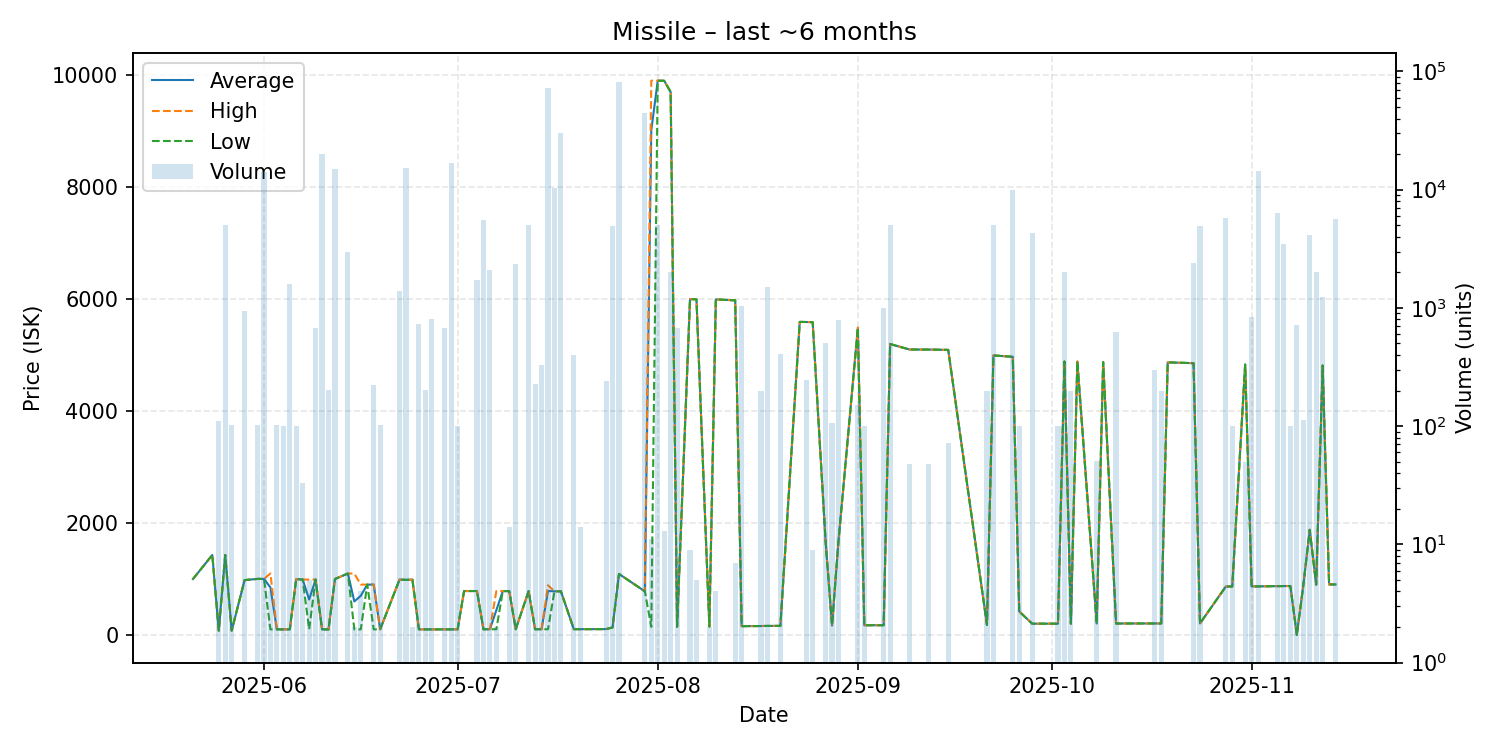

Values plotted in this chart, from the file beside it:
date, average, highest, lowest, order_count, volume
2025-05-21, 999.0, 999.0, 999.0, 1, 1
2025-05-24, 1429, 1429, 1429, 1, 1
2025-05-25, 78.2, 78.2, 78.2, 3, 111
2025-05-26, 1429, 1429, 1429, 2, 5001
2025-05-27, 78.2, 78.2, 78.2, 4, 103
2025-05-29, 980.0, 980.0, 980.0, 3, 950
2025-05-31, 1002, 1002, 1002, 4, 103
2025-06-01, 1001, 1001, 1001, 3, 14060
2025-06-02, 849.5, 1099, 100.1, 4, 4
2025-06-03, 100.1, 100.1, 100.1, 4, 103
2025-06-04, 100.2, 100.2, 100.2, 1, 100
2025-06-05, 100.2, 100.2, 100.2, 4, 1603
2025-06-06, 998.0, 998.0, 998.0, 1, 100
2025-06-07, 990.0, 990.0, 990.0, 2, 33
2025-06-08, 634, 989.8, 100.2, 4, 5
2025-06-09, 989.8, 989.8, 989.8, 5, 677
2025-06-10, 100.1, 100.1, 100.1, 3, 19866
2025-06-11, 100.1, 100.1, 100.1, 2, 201
2025-06-12, 1000, 1000, 1000, 7, 14950
2025-06-14, 1098, 1098, 1098, 3, 3000
2025-06-15, 599, 1098, 100.1, 2, 2
2025-06-16, 700, 900.0, 100.1, 4, 4
2025-06-17, 900.0, 900.0, 900.0, 1, 1
2025-06-18, 900.0, 900.0, 100.1, 4, 222
2025-06-19, 100.1, 100.1, 100.1, 3, 102
2025-06-22, 988.6, 988.6, 988.6, 4, 1402
2025-06-23, 984.9, 984.9, 984.9, 4, 15303
2025-06-24, 988.7, 988.7, 988.7, 2, 2
2025-06-25, 100.1, 100.1, 100.1, 2, 724
2025-06-26, 100.1, 100.1, 100.1, 3, 201
2025-06-27, 100.1, 100.1, 100.1, 1, 800
2025-06-29, 100.1, 100.1, 100.1, 1, 670
2025-06-30, 100.1, 100.1, 100.1, 2, 16901
2025-07-01, 100.1, 100.1, 100.1, 2, 101
2025-07-02, 785.0, 785.0, 785.0, 1, 1
2025-07-04, 784.9, 784.9, 784.9, 2, 1720
2025-07-05, 102.0, 102.0, 102.0, 2, 5525
2025-07-06, 102.7, 102.7, 102.7, 2, 2100
2025-07-07, 443.4, 784.0, 102.7, 2, 2
2025-07-08, 783.9, 783.9, 783.9, 1, 1
2025-07-09, 783.9, 783.9, 783.9, 1, 14
2025-07-10, 102.7, 102.7, 102.7, 2, 2354
2025-07-12, 783.9, 783.9, 783.9, 1, 5000
2025-07-13, 102.7, 102.7, 102.7, 1, 225
2025-07-14, 102.7, 102.7, 102.7, 1, 332
2025-07-15, 785.0, 888.0, 102.0, 14, 72539
2025-07-16, 780.0, 780.0, 780.0, 2, 10300
2025-07-17, 780.0, 780.0, 780.0, 2, 30000
2025-07-19, 104.0, 104.0, 104.0, 2, 400
2025-07-20, 104.0, 104.0, 104.0, 1, 14
2025-07-24, 105.0, 105.0, 105.0, 1, 242
2025-07-25, 135.0, 135.0, 135.0, 1, 4912
2025-07-26, 1090, 1090, 1090, 9, 81396
2025-07-30, 780.0, 780.0, 780.0, 3, 44906
2025-07-31, 9013, 9900, 146.0, 2, 11
2025-08-01, 9900, 9900, 9900, 2, 5001
2025-08-02, 9899, 9899, 9899, 1, 13
2025-08-03, 9699, 9699, 9699, 1, 2000
2025-08-04, 147.0, 147.0, 147.0, 5, 681
2025-08-06, 5999, 5999, 5998, 2, 9
... 54 more rows
